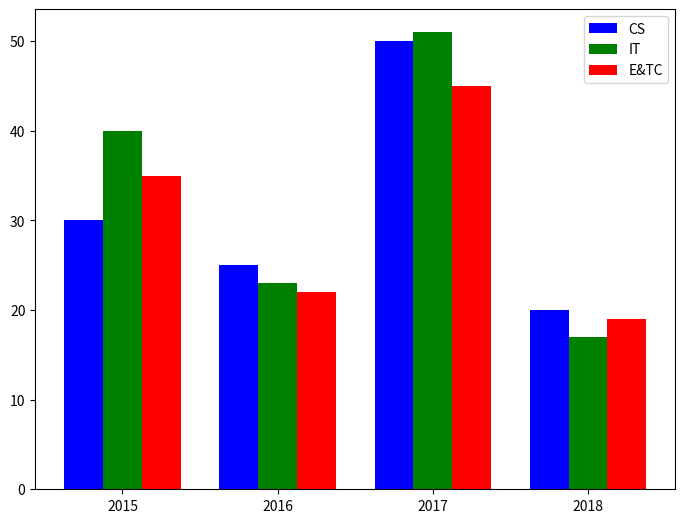

Generate this figure with matplotlib:
### Ve nhieu Bar chart
### Date: June 21,2021
import numpy as np
import matplotlib.pyplot as plt

data = [[30, 25, 50, 20], ### series 1
[40, 23, 51, 17],   ### series 2
[35, 22, 45, 19]]
X = np.arange(4)
fig=plt.figure()
ax=fig.add_axes([0,0,1,1])
## Ve 3 day thanh BAR
ax.bar(X + 0.00, data[0], color = 'b', width = 0.25)  ## series 1
ax.bar(X + 0.25, data[1], color = 'g', width = 0.25)  ## series 2
ax.bar(X + 0.50, data[2], color = 'r', width = 0.25)  ## series 3
#### Ba day so lieu
ax.set_xticks([0.25,1.25,2.25,3.25])
ax.set_xticklabels([2015,2016,2017,2018])
ax.legend(labels=['CS','IT','E&TC'])
plt.show()